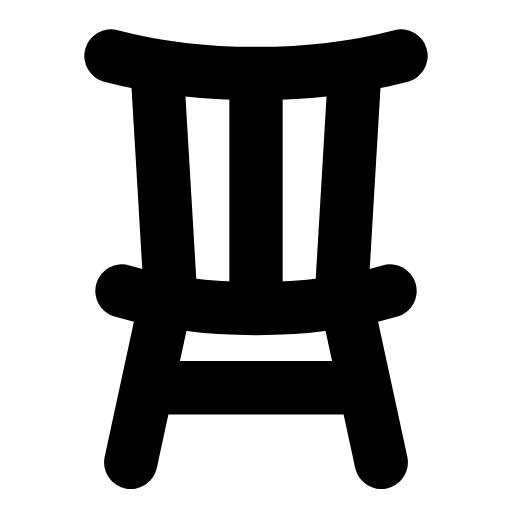
t = 0.00 s
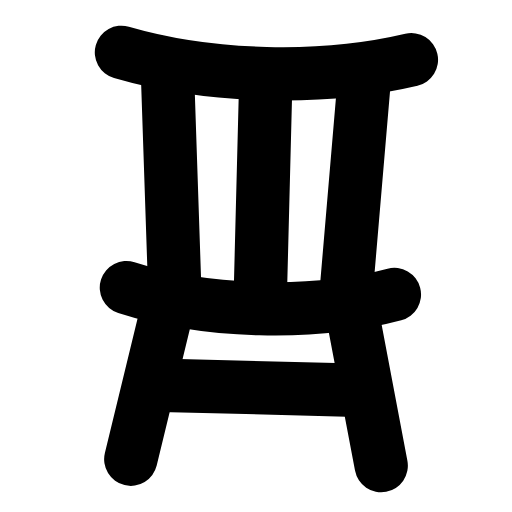
t = 0.27 s
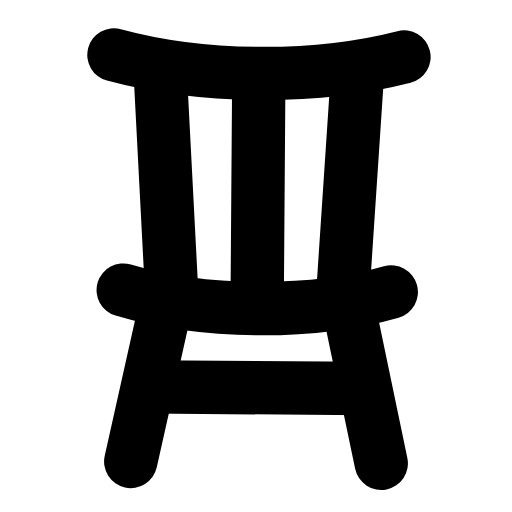
t = 0.52 s
t = 0.78 s: frame unchanged from t = 0.00 s, image omitted
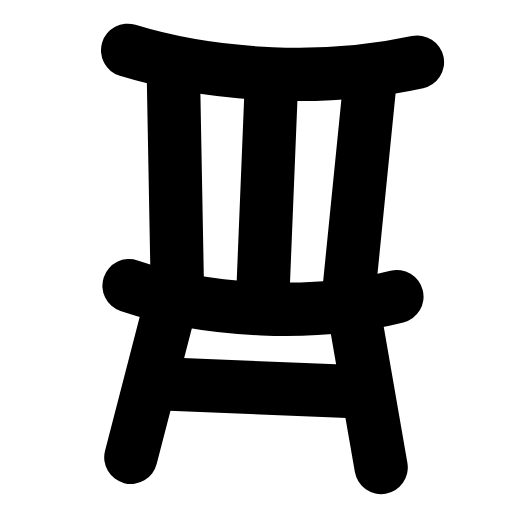
t = 1.05 s
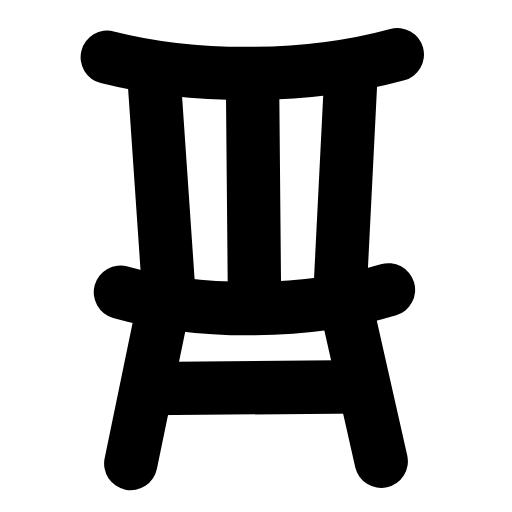
t = 1.33 s

The animated SVG that drew these frames (rendered in a browser with its animation timeline set to each time). Animation: 1 SMIL element (animateTransform=1); one cycle of 1.60 s, repeats indefinitely.

<svg xmlns="http://www.w3.org/2000/svg" width="24" height="24" viewBox="0 0 24 24" fill="none"><g transform="translate(-0.36 -0.366) scale(1.03)"><g><animateTransform attributeName="transform" type="rotate" values="0 12 21.4;-3 12 21.4;2.4000000000000004 12 21.4;0 12 21.4;0 12 21.4;2.4000000000000004 12 21.4;-3 12 21.4;0 12 21.4;0 12 21.4" keyTimes="0;0.135;0.279;0.45;0.6;0.714;0.81;0.9;1" dur="1.6s" repeatCount="indefinite" calcMode="spline" keySplines="0.16 1 0.3 1;0.16 1 0.3 1;0.16 1 0.3 1;0.16 1 0.3 1;0.16 1 0.3 1;0.16 1 0.3 1;0.16 1 0.3 1;0.16 1 0.3 1"/><path stroke="currentColor" stroke-width="2.427" stroke-linecap="round" stroke-linejoin="round" fill="none" d="M5.4 2.9C7.3 3.4 9.6 3.7 12 3.7S16.7 3.4 18.6 2.9"></path><path stroke="currentColor" stroke-width="2.427" stroke-linecap="round" stroke-linejoin="round" fill="none" d="M5.9 13.6C7.6 14.1 9.8 14.4 12 14.4S16.4 14.1 18.1 13.6"></path><path stroke="currentColor" stroke-width="2.427" stroke-linecap="round" stroke-linejoin="round" fill="none" d="M12 13.9L12 3.9M8.1 13.6L7.5 3.5M15.9 13.6L16.5 3.5"></path><path stroke="currentColor" stroke-width="2.427" stroke-linecap="round" stroke-linejoin="round" fill="none" d="M7.9 14L6.3 21.4M16.1 14L17.7 21.4"></path><line stroke="currentColor" stroke-width="2.427" stroke-linecap="round" stroke-linejoin="round" fill="none" x1="7.1" y1="18" x2="16.9" y2="18"></line></g></g></svg>
